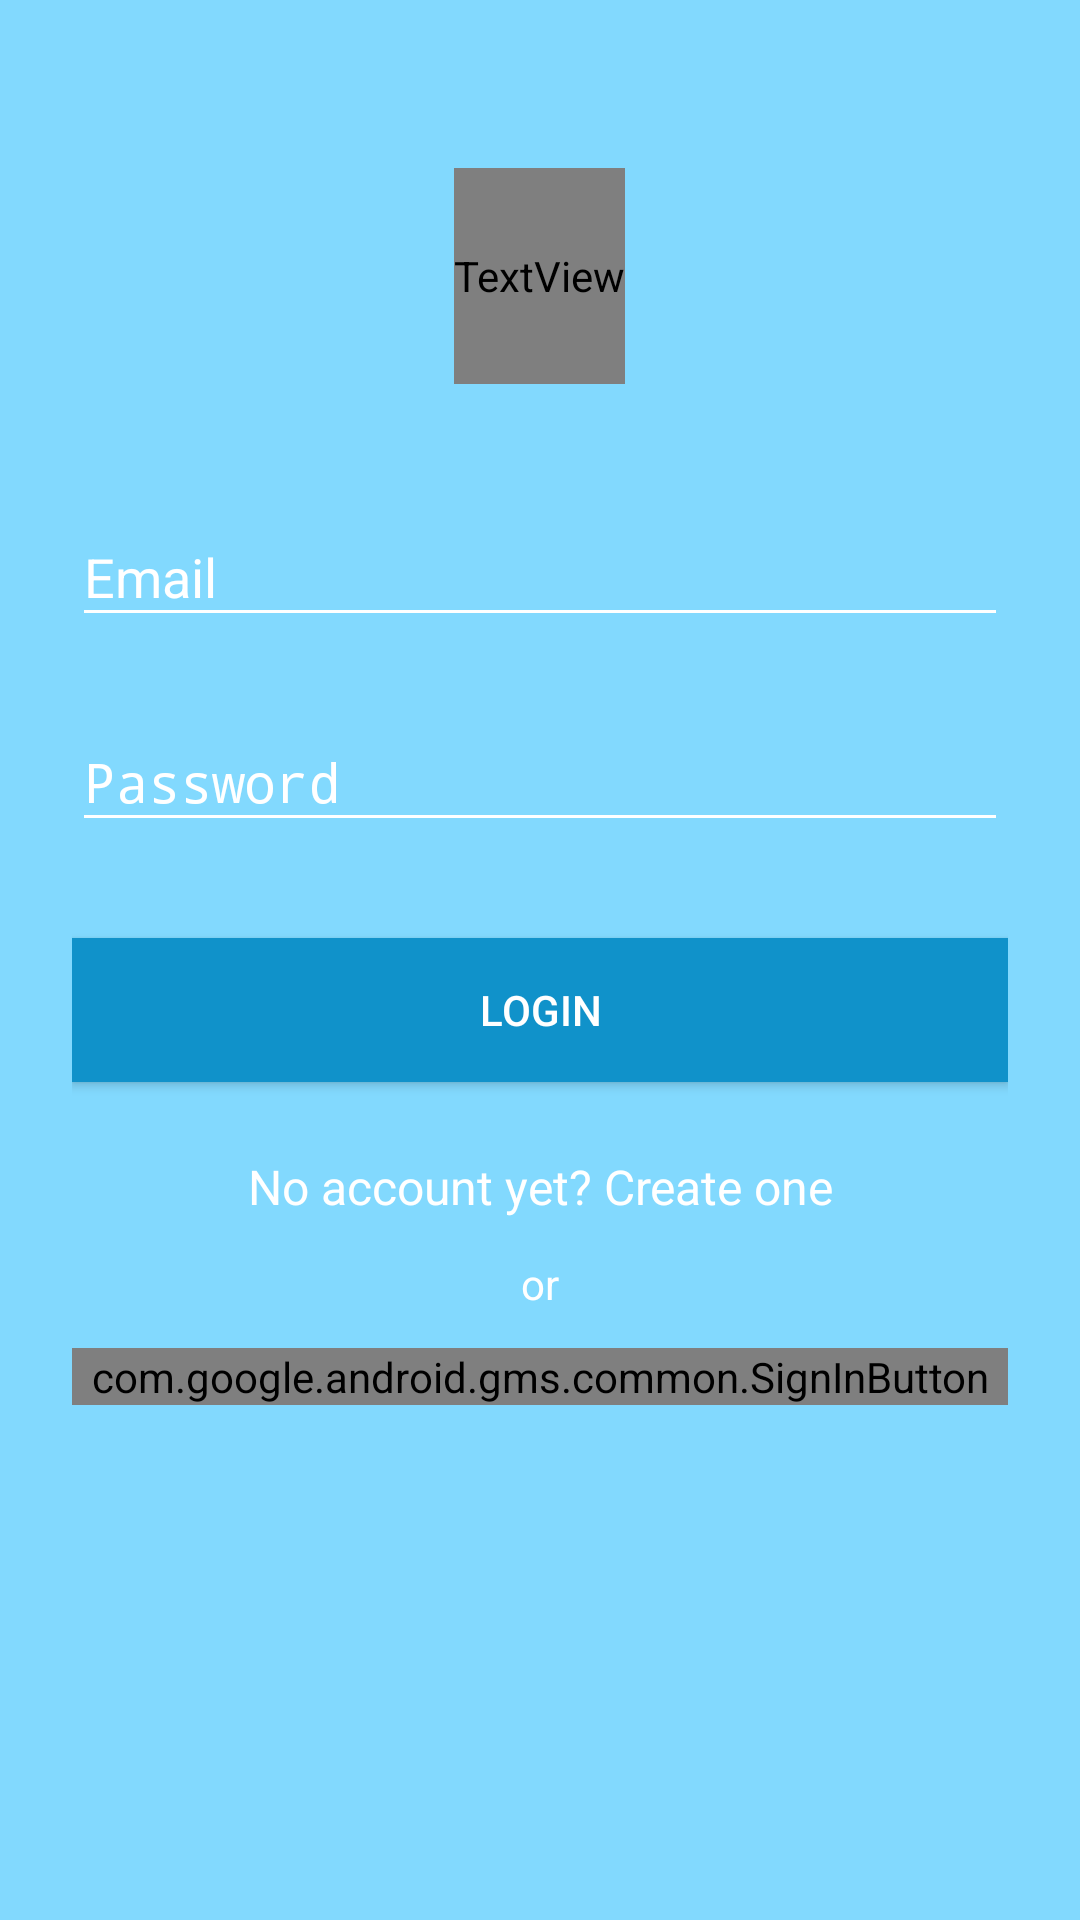

Android layout source for this screen:
<!-- AndroidManifest.xml: activity theme AppTheme.Dark -->
<!-- res/layout/activity_login.xml -->
<?xml version="1.0" encoding="utf-8"?>
<ScrollView xmlns:android="http://schemas.android.com/apk/res/android"
    xmlns:tools="http://schemas.android.com/tools"
    android:layout_width="fill_parent"
    android:layout_height="fill_parent"
    android:background="@color/primary_dark"
    android:fitsSystemWindows="true">

    <LinearLayout
        android:orientation="vertical"
        android:layout_width="match_parent"
        android:layout_height="wrap_content"
        android:paddingTop="56dp"
        android:paddingLeft="24dp"
        android:paddingRight="24dp">

        <TextView
            android:layout_width="wrap_content"
            android:layout_height="72dp"
            android:layout_gravity="center_horizontal"
            android:layout_marginBottom="24dp"
            android:textStyle="bold"
            android:fontFamily="@font/alex_brush"
            android:text="@string/appName"
            android:textColor="@color/white"
            android:textSize="54dp" />

        
        <android.support.design.widget.TextInputLayout
            android:layout_width="match_parent"
            android:layout_height="wrap_content"
            android:layout_marginTop="8dp"
            android:textColorHint="@color/white"
            android:layout_marginBottom="8dp">
            <EditText android:id="@+id/input_email"
                android:backgroundTint="@color/white"
                android:layout_width="match_parent"
                android:layout_height="wrap_content"
                android:inputType="textEmailAddress"
                android:hint="@string/email_hint" />
        </android.support.design.widget.TextInputLayout>

        
        <android.support.design.widget.TextInputLayout
            android:layout_width="match_parent"
            android:layout_height="wrap_content"
            android:layout_marginTop="8dp"
            android:textColorHint="@color/white"
            android:layout_marginBottom="8dp">
            <EditText
                android:id="@+id/input_password"
                android:layout_width="match_parent"
                android:layout_height="wrap_content"
                android:backgroundTint="@color/white"
                android:hint="@string/password_hint"
                android:inputType="textPassword"/>
        </android.support.design.widget.TextInputLayout>

        <android.support.v7.widget.AppCompatButton
            android:id="@+id/btn_login"
            android:layout_width="fill_parent"
            android:layout_height="wrap_content"
            android:layout_marginTop="24dp"
            android:textColor="@color/white"
            android:layout_marginBottom="24dp"
            android:padding="12dp"
            android:background="@color/primary_darker"
            android:text="@string/Log_in"/>

        <TextView android:id="@+id/link_signup"
            android:layout_width="fill_parent"
            android:layout_height="wrap_content"
            android:layout_marginBottom="12dp"
            android:text="No account yet? Create one"
            android:gravity="center"
            android:textColor="@color/white"
            android:textSize="16dip"/>

        <TextView
            android:layout_width="wrap_content"
            android:layout_height="wrap_content"
            android:text="or"
            android:textColor="@color/white"
            android:layout_gravity="center"
            android:layout_marginBottom="12dp"/>
        <LinearLayout
            android:layout_width="match_parent"
            android:layout_height="wrap_content"
            android:orientation="horizontal">
            <com.google.android.gms.common.SignInButton
                android:id="@+id/sign_in_button"
                android:layout_width="wrap_content"
                android:layout_height="wrap_content"
                android:layout_weight="1"/>

        </LinearLayout>



    </LinearLayout>
</ScrollView>
<!-- resources referenced by this layout -->
<resources>
  <color name="primary_dark">#82D9FE</color>
  <color name="primary_darker">#1092CA</color>
  <color name="white">#FFFFFF</color>
  <string name="Log_in">Login</string>
  <string name="appName">VConnect</string>
  <string name="email_hint">Email</string>
  <string name="password_hint">Password</string>
  <style name="AppTheme.Dark" parent="Theme.AppCompat.NoActionBar">
          <item name="colorPrimary">@color/primary</item>
          <item name="colorPrimaryDark">@color/primary_dark</item>
          <item name="colorAccent">@color/accent</item>
  
          <item name="android:windowBackground">@color/primary</item>
  
          <item name="colorControlNormal">@color/iron</item>
          <item name="colorControlActivated">@color/white</item>
          <item name="colorControlHighlight">@color/white</item>
          <item name="android:textColorHint">@color/iron</item>
  
          <item name="colorButtonNormal">@color/primary_darker</item>
          <item name="android:colorButtonNormal">@color/primary_darker</item>
      </style>
  <color name="primary">#82D9FE</color>
  <color name="accent">#FFFFFF</color>
  <color name="iron">#CCCCCC</color>
</resources>
